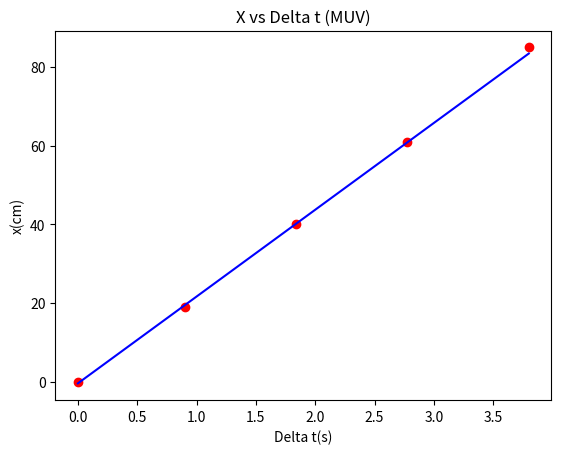

Python code for this plot:
import matplotlib.pyplot as plt
import math

#Gerando dados iniciais
L = [[20.90, 17.40, 19.50], [22.30, 18.80, 20.90], [22.70, 19.00, 20.70], [25.80, 22.30, 24.60]]
media_L = [(i[0] + i[1] + i[2])/3 for i in L]
incerteza_L = [math.sqrt( ((L[i][0] - media_L[i])**2 + 
                           (L[i][1] - media_L[i])**2 + 
                           (L[i][2] - media_L[i])**2)/6)for i in range(4)]

dt = [[0.867, 0.963, 0.867], [0.907, 1.007, 0.913], [0.897, 0.986, 0.894], [1.006, 1.090, 0.989]]
media_dt = [(i[0] + i[1] + i[2])/3 for i in dt]
incerteza_dt = [math.sqrt(((dt[i][0] - media_dt[i])**2 + 
                           (dt[i][1] - media_dt[i])**2 + 
                           (dt[i][2] - media_dt[i])**2)/6) for i in range(4)]

v = [media_L[i]/media_dt[i] for i in range(4)]
incerteza_v = [v[i] * math.sqrt((incerteza_L[i]/media_L[i])**2 + (incerteza_dt[i]/ media_dt[i])**2) for i in range(4)]

#Aplicando Incerteza e Criando Tabela
incerteza_L = [round(incerteza_L[i], 0) for i in range(4)]
media_L = [round(media_L[i], 0) for i in range(4)]
Y = [0.0, round(media_L[0], 0), round(media_L[0] + media_L[1], 0), round(media_L[0] + media_L[1] + media_L[2], 0), round(media_L[0] + media_L[1] + media_L[2] + media_L[3], 0)] 
incerteza_dt = [round(incerteza_dt[i], 2) for i in range(4)]
media_dt = [round(media_dt[i], 2) for i in range(4)]
X = [0.0, round(media_dt[0], 2), round(media_dt[0] + media_dt[1], 2), round(media_dt[0] + media_dt[1] + media_dt[2], 2), round(media_dt[0] + media_dt[1] + media_dt[2] + media_dt[3], 2)]
incerteza_v = [round(incerteza_v[i], 0) for i in range(4)]
v = [round(v[i], 0) for i in range(4)]

tabela = [Y, [0.0] + incerteza_L, X, [0.0] + incerteza_dt]

#Criando Somatórias
somatoria_y = 0
somatoria_x = 0
somatoria_1 = 0
somatoria_xy = 0
somatoria_x2 = 0

#Executando Somatórias
for i in range(0, len(media_L)):
    somatoria_y += Y[i]/(incerteza_L[i]**2)
    somatoria_x += X[i]/(incerteza_L[i]**2)
    somatoria_1 += 1/(incerteza_L[i]**2)
    somatoria_xy += (Y[i] * X[i])/(incerteza_L[i]**2)
    somatoria_x2 += (X[i]**2)/(incerteza_L[i]**2)

#Arrumando eros de conversões das somatórias
somatoria_y = round(somatoria_y , 10)
somatoria_x = round(somatoria_x , 10)
somatoria_1 = round(somatoria_1 , 10)
somatoria_xy = round(somatoria_xy , 10)
somatoria_x2 = round(somatoria_x2 , 10)
    
#Calculando A e B
a = round(((somatoria_y * somatoria_x) - (somatoria_1 * somatoria_xy))/((somatoria_x**2) - (somatoria_x2 * somatoria_1)) , 14)
b = (somatoria_y - (a * somatoria_x))/(somatoria_1)

#Calculando <X>, <X²>, <incerteza²>
chaves_x = somatoria_x / somatoria_1
chaves_x2 = somatoria_x2 / somatoria_1
chaves_incerteza = len(media_L) / somatoria_1

#Calculando Delta_A e Delta_B
delta_a = (1 / math.sqrt(len(X))) * math.sqrt((chaves_incerteza / (chaves_x2 - (chaves_x**2))))
delta_b = (1 / math.sqrt(len(X))) * math.sqrt(((chaves_incerteza * chaves_x2) / (chaves_x2 - (chaves_x**2))))

#Exibindo dados
print(f"""
X: {X}
Y: {Y}
Valores Estimados: {[round(a*j + b, 2) for j in range(5)]}
a = {a}
b = {b}
delta_a = {delta_a}
delta_b = {delta_b}
""")

#Plotando Gráfico
plt.scatter(X, Y, color = 'red')
plt.plot(X, [a*j + b for j in X], 'blue')
plt.ylabel("x(cm)")
plt.xlabel("Delta t(s)")
plt.title("X vs Delta t (MUV)")
plt.show()
